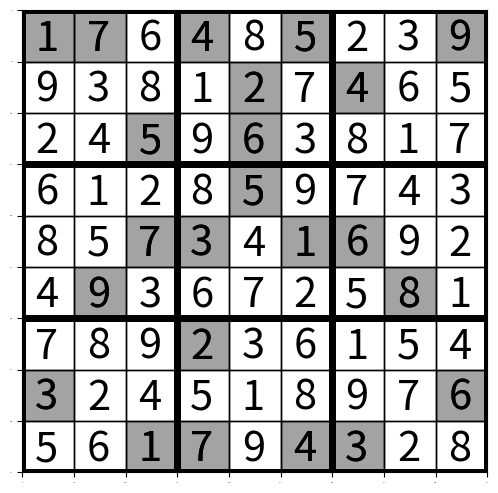

The matplotlib source for this figure:
import numpy as np
import matplotlib.pyplot as plt
import pandas as pd
from matplotlib.patches import Rectangle

def remove_blanks(a, blank='-'):
    x = []
    for i in a:
        if i != blank:
            x.append(i)
    return (x)

class Sudoku():
    def __init__(self, grid, blank='-'):
        self.grid = np.array(grid)
        self.startgrid = self.grid.copy()
        self.blank = blank
        if self.grid.shape != (9,9):
            raise ValueError("Grid is not 9x9")

    def print(self):
        print(self.grid)

    def show(self):
        fig = plt.gcf()
        fig.set_size_inches(6, 6)
        ax1 = plt.subplot(111)
        ticklabels = ax1.get_xticklabels()
        ticklabels.extend( ax1.get_yticklabels() )
        for label in ticklabels:
            label.set_fontsize(0)
        for i in range(10):
            lw = 1
            if i%3 == 0:
                lw = 5
            plt.axvline(i*50, ymin=0, ymax=1, color='black', linewidth=lw)
            plt.axhline(i*50, xmin=0, xmax=1, color='black', linewidth=lw)
        for y in range(9):
            for x in range(9):
                if self.startgrid[y,x] != self.blank:
                    rect = Rectangle((x*50, y*50), 50, 50, color='black', alpha=0.2, fill=True)
                    ax1.add_patch(rect)
                if self.grid[y,x] != self.blank:
                    plt.text((x)*50+12.5, (y)*50+39, self.grid[y,x], fontsize=30)
        plt.xlim(0, 450)
        plt.ylim(450, 0)
        plt.show()

    def get_hline(self, coord):
        y,x = coord
        return  remove_blanks(self.grid[y,:], self.blank)

    def get_vline(self, coord):
        y,x = coord
        return remove_blanks(self.grid[:,x], self.blank)

    def get_box(self, coord):
        y,x = coord
        return remove_blanks(self.grid[((y)//3)*3:((y)//3+1)*3,((x)//3)*3:((x)//3+1)*3].flatten(), self.blank)

    def solve_iteration_guess(self, min=1):
        allpossibilities = set(['1', '2', '3', '4', '5', '6', '7', '8', '9'])
        for y in range(9):
            for x in range(9):
                if self.grid[y,x] == self.blank:
                    interdictions = sorted(set(self.get_hline((y,x))+self.get_vline((y,x))+self.get_box((y,x))))
                    possibilities = list(allpossibilities-set(interdictions))
                    
                    if len(possibilities) == min:
                        self.grid[y,x] = possibilities[int(np.random.random()*min)]
                        min = 1

    def solve_puzzle(self):
        unsolved = True
        iter = 0
        method = 0
        while unsolved:
            thisgrid = self.grid.copy()
            iter += 1
            if int((1-list(thisgrid.flatten()).count(self.blank)/81)) == 1:
                print('Puzzle already solved')
                break
            print(iter, f'{int((1-list(thisgrid.flatten()).count(self.blank)/81)*100)}% solved')
            if method == 0:
                self.solve_iteration_guess(min=1)
                if self.blank not in list(self.grid.flatten()):
                    unsolved = False
                if np.array_equal(self.grid, thisgrid):
                    #This grid cannot be solved using this resolution method.
                    method += 1
            elif method == 1:
                #Guess between 2 possibilities and immediately go back to first method
                self.solve_iteration_guess(min=2)
                if np.array_equal(self.grid, thisgrid):
                    self.grid = self.startgrid.copy()
                method = 0

        return iter

#Example:
if __name__ == '__main__':
    grille = Sudoku(
        [
        ['1', '7', '-', '4', '-', '5', '-', '-', '9'],
        ['-', '-', '-', '-', '2', '-', '4', '-', '-'],
        ['-', '-', '5', '-', '6', '-', '-', '-', '-'],
        ['-', '-', '-', '-', '5', '-', '-', '-', '-'],
        ['-', '-', '7', '3', '-', '1', '6', '-', '-'],
        ['-', '9', '-', '-', '-', '-', '-', '8', '-'],
        ['-', '-', '-', '2', '-', '-', '-', '-', '-'],
        ['3', '-', '-', '-', '-', '-', '-', '-', '6'],
        ['-', '-', '1', '7', '-', '4', '3', '-', '-'],
        ]
        )
    grille.show()
    grille.solve_puzzle()
    grille.show()